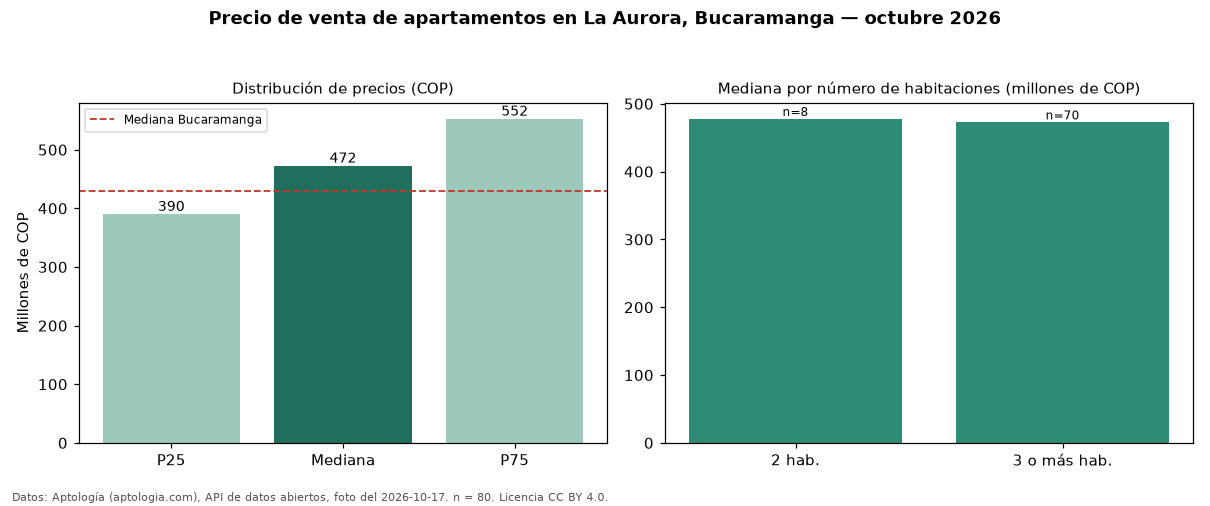

Values plotted in this chart, from the file beside it:
seccion, metrica, valor_cop, n
precio, p25, 390000000, 80
precio, mediana, 472500000, 80
precio, p75, 552500000, 80
precio, minimo, 230000000, 80
precio, maximo, 980000000, 80
parqueadero, avisos_con_parqueadero, 72, 80
parqueadero, mediana_con_parqueadero, 475000000, 72
habitaciones, 2, 477600000, 8
habitaciones, 3+, 472500000, 70
ciudad, mediana_ciudad, 430000000, 
fuente, fecha_foto, 2026-10-17, 
fuente, atribucion, https://www.aptologia.com/venta/bucarama…, 
